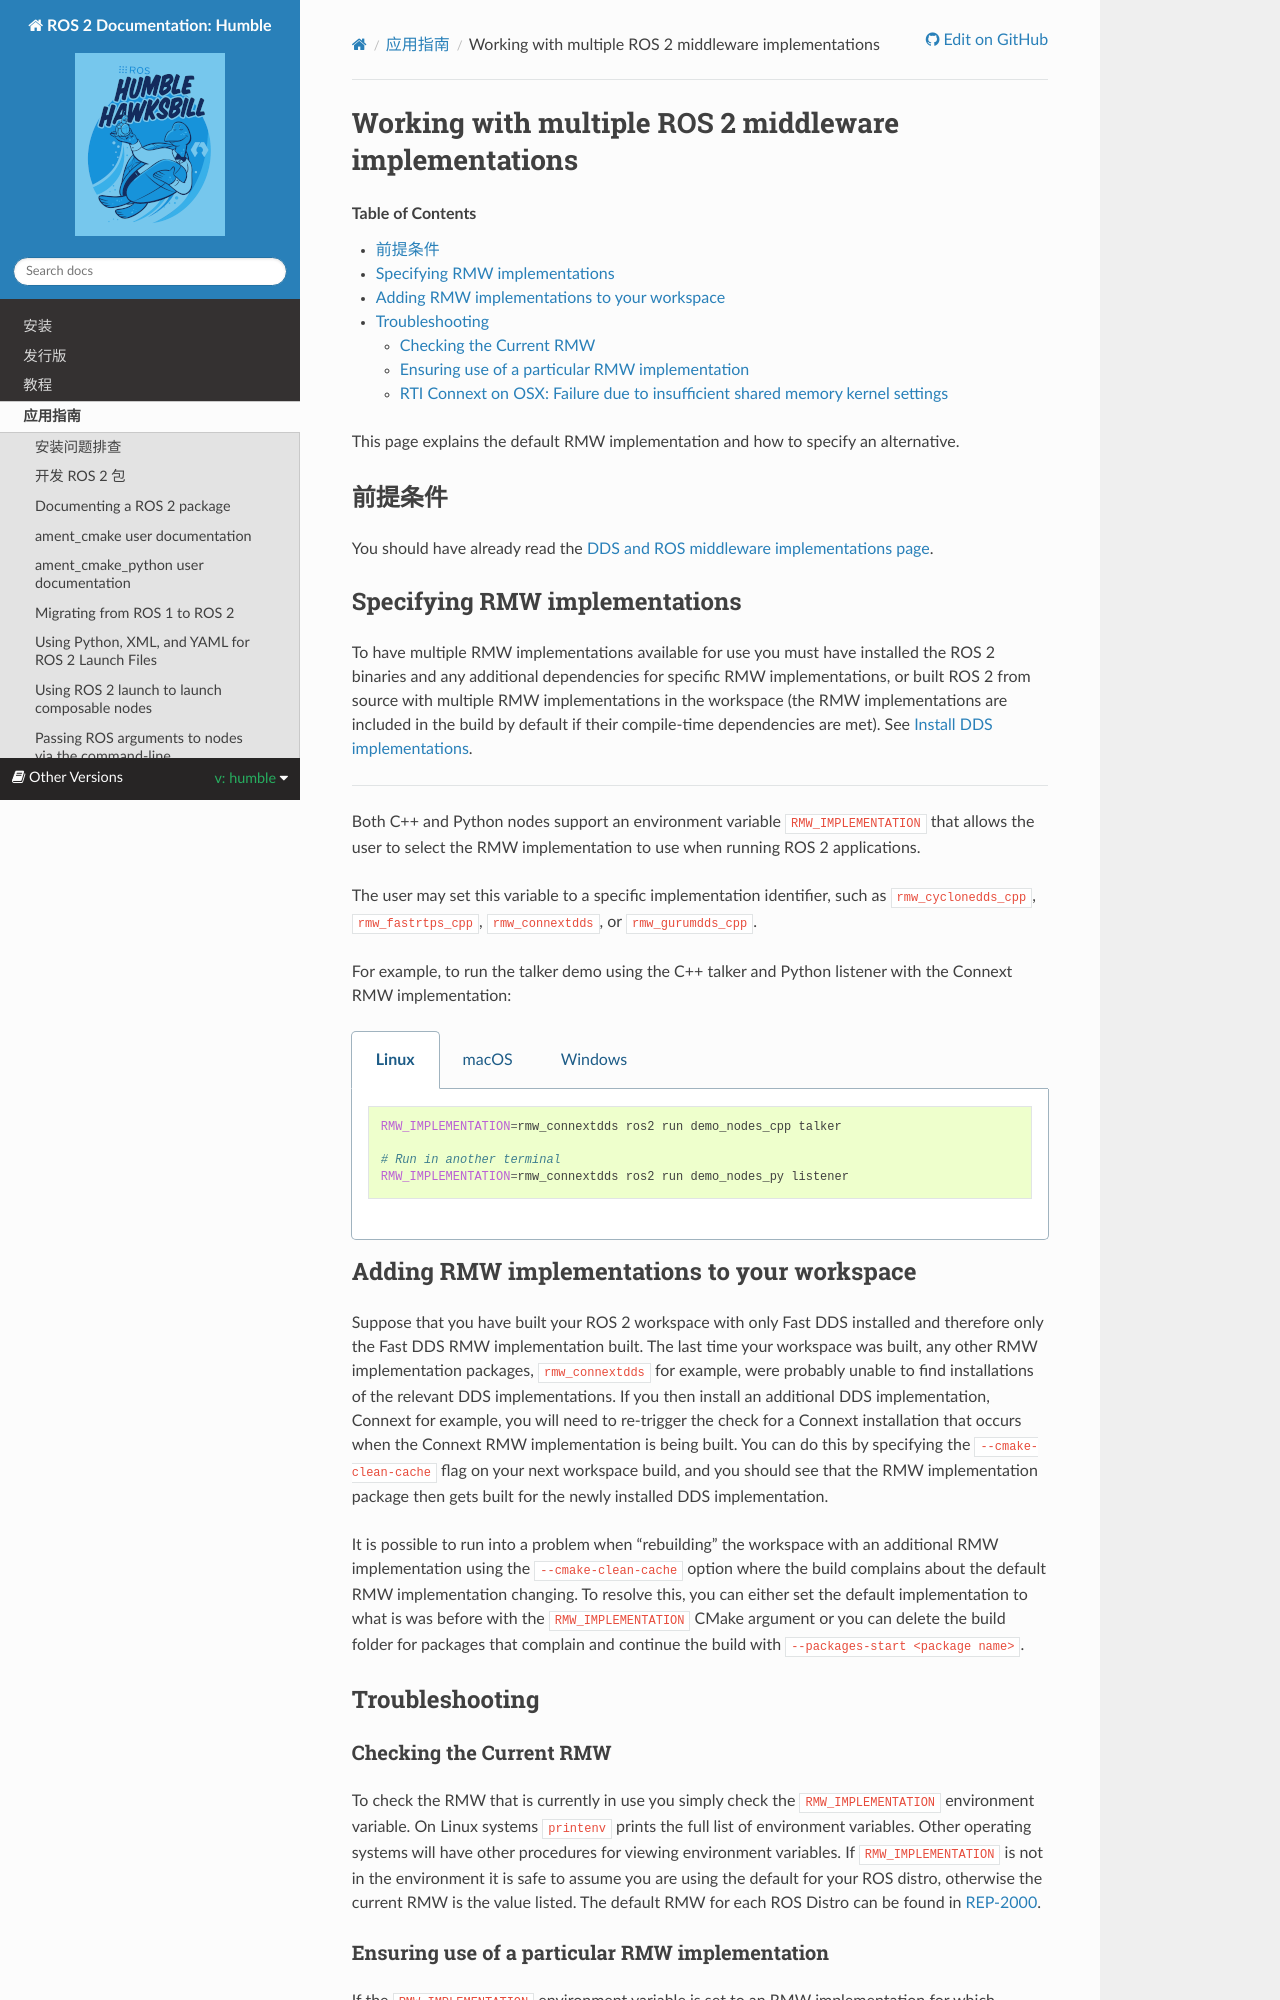

repository: robook-org/ros2_documentation · page: humble/How-To-Guides/Working-with-multiple-RMW-implementations.html · generator: sphinx

.. redirect-from::

    Working-with-multiple-RMW-implementations
    Guides/Working-with-multiple-RMW-implementations
    Tutorials/Working-with-multiple-RMW-implementations

Working with multiple ROS 2 middleware implementations
======================================================

.. contents:: Table of Contents
   :depth: 2
   :local:

This page explains the default RMW implementation and how to specify an alternative.

Prerequisites
--------------

You should have already read the :doc:`DDS and ROS middleware implementations page <../Concepts/Intermediate/About-Different-Middleware-Vendors>`.

Specifying RMW implementations
------------------------------

To have multiple RMW implementations available for use you must have installed the ROS 2 binaries and any additional dependencies for specific RMW implementations, or built ROS 2 from source with multiple RMW implementations in the workspace (the RMW implementations are included in the build by default if their compile-time dependencies are met).
See :doc:`Install DDS implementations <../Installation/DDS-Implementations>`.

----

Both C++ and Python nodes support an environment variable ``RMW_IMPLEMENTATION`` that allows the user to select the RMW implementation to use when running ROS 2 applications.

The user may set this variable to a specific implementation identifier, such as ``rmw_cyclonedds_cpp``, ``rmw_fastrtps_cpp``, ``rmw_connextdds``, or ``rmw_gurumdds_cpp``.

For example, to run the talker demo using the C++ talker and Python listener with the Connext RMW implementation:

.. tabs::

  .. group-tab:: Linux

    .. code-block:: bash

       RMW_IMPLEMENTATION=rmw_connextdds ros2 run demo_nodes_cpp talker

       # Run in another terminal
       RMW_IMPLEMENTATION=rmw_connextdds ros2 run demo_nodes_py listener

  .. group-tab:: macOS

    .. code-block:: bash

       RMW_IMPLEMENTATION=rmw_connextdds ros2 run demo_nodes_cpp talker

       # Run in another terminal
       RMW_IMPLEMENTATION=rmw_connextdds ros2 run demo_nodes_py listener

  .. group-tab:: Windows

    .. code-block:: bat

       set RMW_IMPLEMENTATION=rmw_connextdds
       ros2 run demo_nodes_cpp talker

       REM run in another terminal
       set RMW_IMPLEMENTATION=rmw_connextdds
       ros2 run demo_nodes_py listener

Adding RMW implementations to your workspace
--------------------------------------------

Additional DDS and RMW implementations can be added to your workspace by installing the necessary dependencies and rebuilding the workspace.
See the :doc:`DDS implementations <../Installation/DDS-Implementations>` page for more information about installing the available DDS options.

Suppose that you have built your ROS 2 workspace with only Fast DDS installed and therefore only the Fast DDS RMW implementation built.
The last time your workspace was built, any other RMW implementation packages, ``rmw_connextdds`` for example, were probably unable to find installations of the relevant DDS implementations.
If you then install an additional DDS implementation, Connext for example, you will need to re-trigger the check for a Connext installation that occurs when the Connext RMW implementation is being built.
You can do this by specifying the ``--cmake-clean-cache`` flag on your next workspace build, and you should see that the RMW implementation package then gets built for the newly installed DDS implementation.

It is possible to run into a problem when "rebuilding" the workspace with an additional RMW implementation using the ``--cmake-clean-cache`` option where the build complains about the default RMW implementation changing.
To resolve this, you can either set the default implementation to what is was before with the ``RMW_IMPLEMENTATION`` CMake argument or you can delete the build folder for packages that complain and continue the build with ``--packages-start <package name>``.

Troubleshooting
---------------
